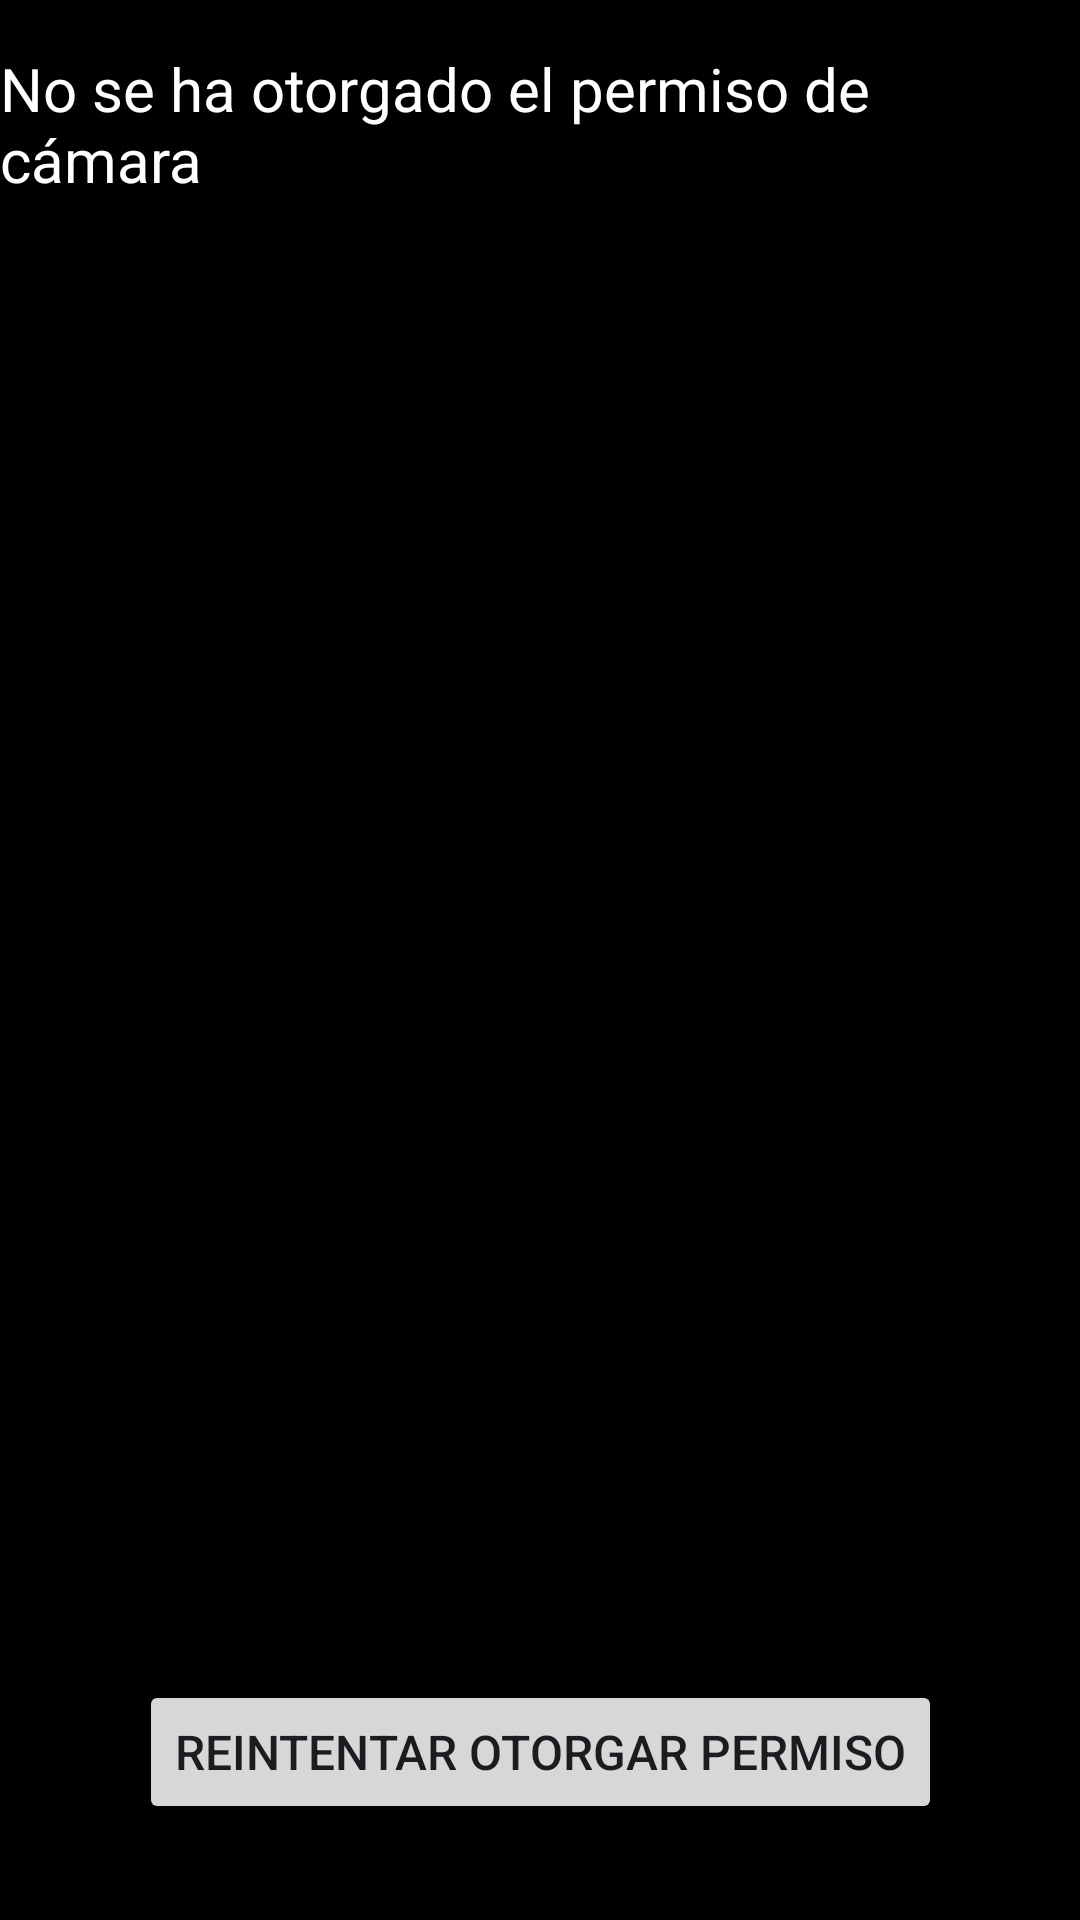

Here is an Android app screen rendered from its layout file. Give the layout XML and the strings, colors and styles it references.
<!-- AndroidManifest.xml: application theme Theme.Proyecto -->
<!-- res/layout/activity_camera_reduced.xml -->
<?xml version="1.0" encoding="utf-8"?>
<androidx.constraintlayout.widget.ConstraintLayout xmlns:android="http://schemas.android.com/apk/res/android"
    xmlns:app="http://schemas.android.com/apk/res-auto"
    xmlns:tools="http://schemas.android.com/tools"
    android:layout_width="match_parent"
    android:layout_height="match_parent"
    tools:context=".CameraReducedActivity"
    android:background="@color/black">

    
    <TextView
        android:id="@+id/textHeader"
        android:layout_width="wrap_content"
        android:layout_height="wrap_content"
        android:text="No se ha otorgado el permiso de cámara"
        android:textSize="20sp"
        android:textColor="@android:color/white"
        app:layout_constraintTop_toTopOf="parent"
        app:layout_constraintStart_toStartOf="parent"
        app:layout_constraintEnd_toEndOf="parent"
        android:layout_marginTop="16dp" />

    
    <Button
        android:id="@+id/buttonRetryPermission"
        android:layout_width="wrap_content"
        android:layout_height="wrap_content"
        android:text="Reintentar otorgar permiso"
        android:textSize="16sp"
        app:layout_constraintBottom_toBottomOf="parent"
        app:layout_constraintStart_toStartOf="parent"
        app:layout_constraintEnd_toEndOf="parent"
        android:layout_marginBottom="32dp" />

</androidx.constraintlayout.widget.ConstraintLayout>
<!-- resources referenced by this layout -->
<resources>
  <color name="black">#FF000000</color>
  <style name="Theme.Proyecto" parent="Base.Theme.Proyecto" />
  <style name="Base.Theme.Proyecto" parent="Theme.Material3.DayNight.NoActionBar">
          
          <item name="colorPrimary">@color/verde</item> --&gt;
      </style>
  <color name="verde">#51C43D</color>
</resources>
